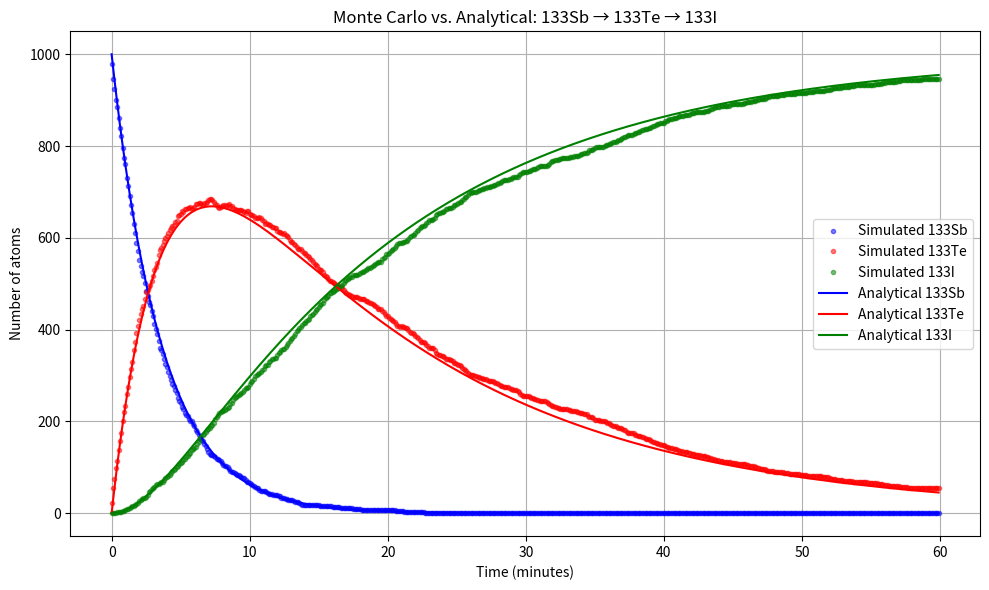

Generate this figure with matplotlib:
import numpy as np
import matplotlib.pyplot as plt
from scipy.optimize import curve_fit

# Initial conditions
N0_sb = 1000
N0_te = 0
N0_i  = 0
N_sb = N0_sb
N_te = N0_te
N_i = N0_i

# Half-lives in minutes
t_half_sb = 2.5
t_half_te = 12.5

# Convert half-lives to decay constants
lambda1 = np.log(2) / t_half_sb
lambda2 = np.log(2) / t_half_te

dt = 0.1  # time step in minutes
t_max = 60  # total simulation time in minutes
steps = int(t_max / dt)

sb_counts = []
te_counts = []
i_counts = []
time = []

for step in range(steps):
    t = step * dt

    p1 = 1 - np.exp(-lambda1 * dt)
    p2 = 1 - np.exp(-lambda2 * dt)

    decayed_sb = np.random.binomial(N_sb, p1)
    decayed_te = np.random.binomial(N_te, p2)

    N_sb -= decayed_sb
    N_te += decayed_sb - decayed_te
    N_i  += decayed_te

    sb_counts.append(N_sb)
    te_counts.append(N_te)
    i_counts.append(N_i)
    time.append(t)

# Fit decay curve to estimate decay constants
def decay_fit(t, N0, lambd):
    return N0 * np.exp(-lambd * t)

# Fit Sb
popt_sb, _ = curve_fit(decay_fit, time, sb_counts, p0=[N0_sb, 0.1])
est_lambda1 = popt_sb[1]

# Fit Te decay
te_fit = np.array(te_counts)
popt_te, _ = curve_fit(decay_fit, time, te_fit + 1e-3, p0=[max(te_counts), 0.1])
est_lambda2 = popt_te[1]


print(f"Estimated decay constant for 133Sb: lambda1 = {est_lambda1:.4f} (true: {lambda1:.4f})")
print(f"Estimated decay constant for 133Te: lambda2 = {est_lambda2:.4f} (true: {lambda2:.4f})")

def exclude_first_n(lst, n):
    return lst[n:]

# Fit Te decay again for Te
te_fit2 = np.array(exclude_first_n(te_counts, 200))
te_fit2 = np.array(te_counts[200:])
time_fit2 = np.array(time[200:])  # match time array

popt_te, _ = curve_fit(decay_fit, time_fit2, te_fit2 + 1e-3, p0=[max(te_counts), 0.1])
est_lambda2_2 = popt_te[1]
print(f"Estimated decay constant for 133Te if we first wait a bit : lambda2 = {est_lambda2_2:.4f} (true: {lambda2:.4f})")

# Plotting

time_array = np.array(time)
N0 = N0_sb  # initial amount of Sb

N_sb_analytical = N0 * np.exp(-lambda1 * time_array)
N_te_analytical = N0 * (lambda1 / (lambda2 - lambda1)) * (np.exp(-lambda1 * time_array) - np.exp(-lambda2 * time_array))
N_i_analytical  = N0 * (1 - (lambda2 * np.exp(-lambda1 * time_array) - lambda1 * np.exp(-lambda2 * time_array)) / (lambda2 - lambda1))

# Plotting simulation vs. analytical
plt.figure(figsize=(10, 6))
plt.plot(time, sb_counts, 'b.', alpha=0.5, label='Simulated 133Sb')
plt.plot(time, te_counts, 'r.', alpha=0.5, label='Simulated 133Te')
plt.plot(time, i_counts,  'g.', alpha=0.5, label='Simulated 133I')

plt.plot(time_array, N_sb_analytical, 'b-', label='Analytical 133Sb')
plt.plot(time_array, N_te_analytical, 'r-', label='Analytical 133Te')
plt.plot(time_array, N_i_analytical,  'g-', label='Analytical 133I')

plt.xlabel("Time (minutes)")
plt.ylabel("Number of atoms")
plt.title("Monte Carlo vs. Analytical: 133Sb → 133Te → 133I")
plt.legend()
plt.grid(True)
plt.tight_layout()
plt.show()